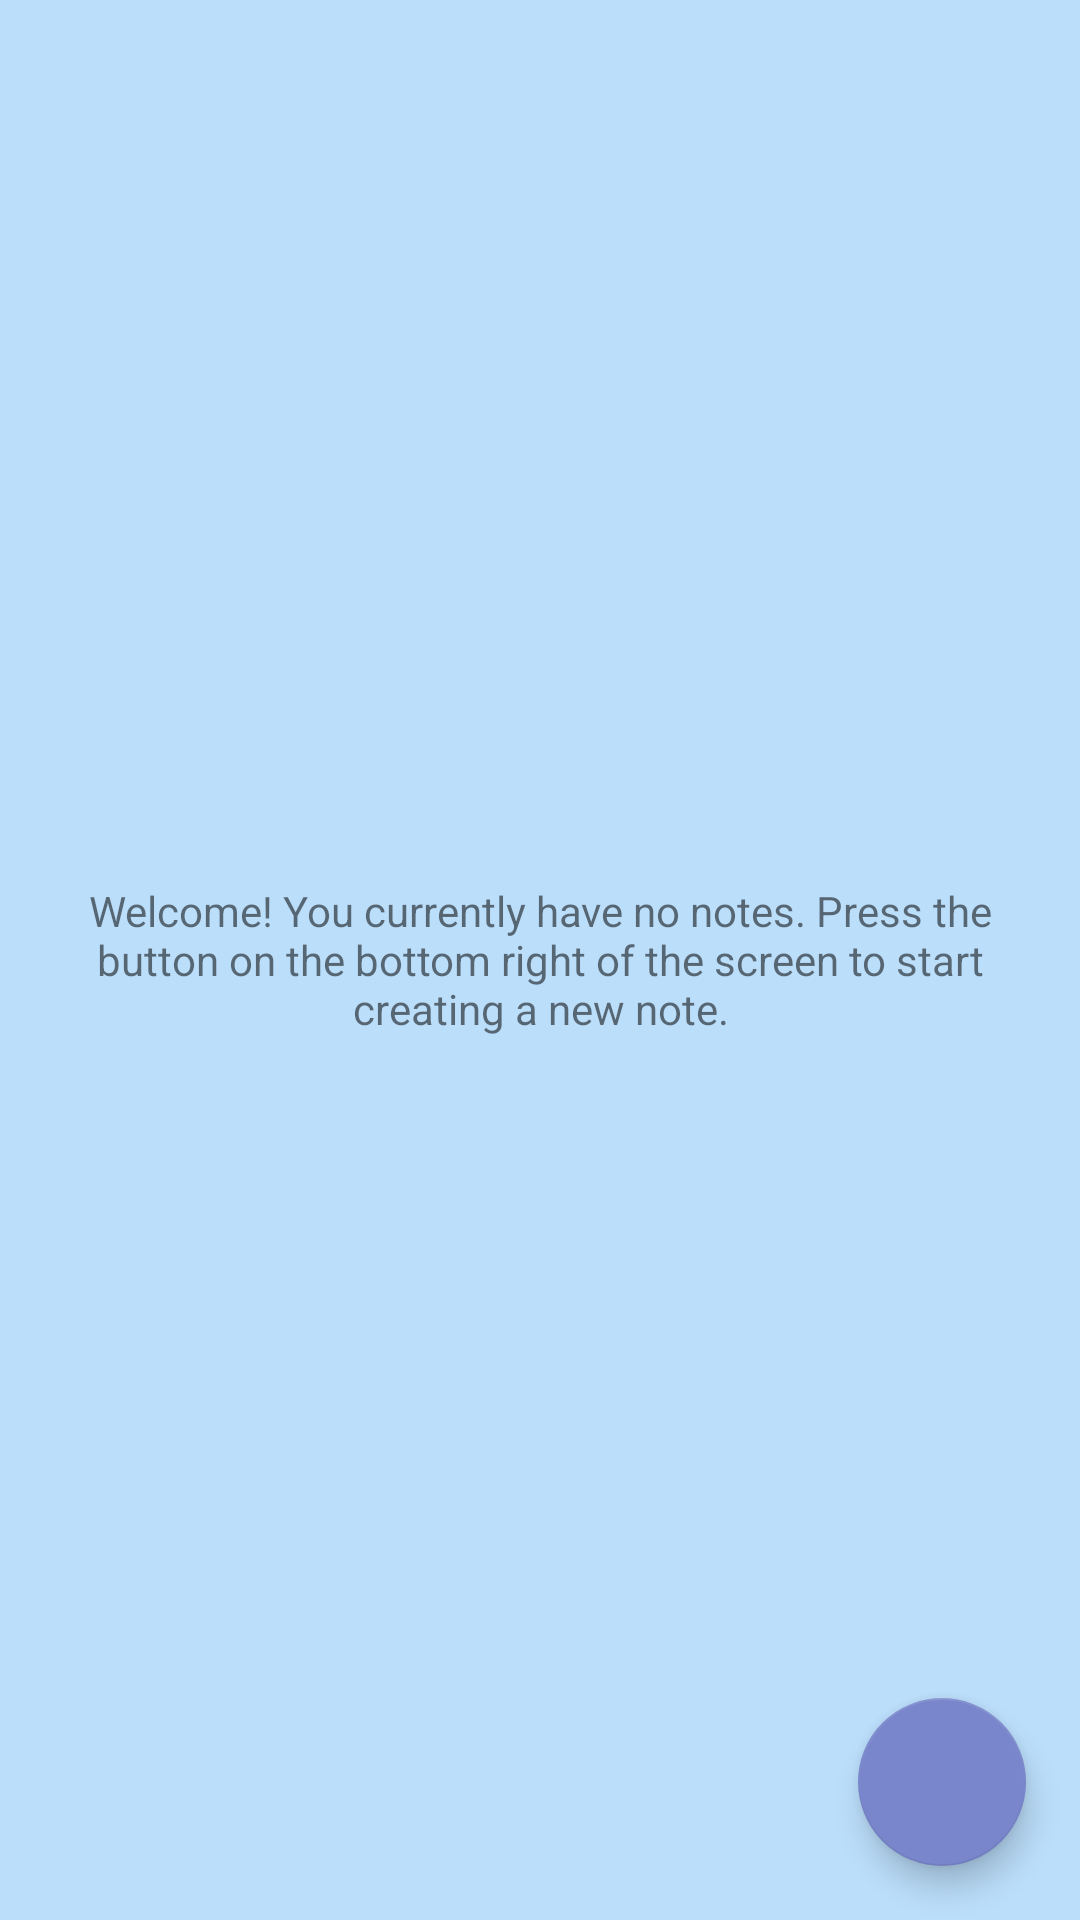

Produce the Android XML layout that renders to this screen, including the resource entries it uses.
<!-- AndroidManifest.xml: application theme AppTheme -->
<!-- res/layout/note_list_fragment.xml -->
<RelativeLayout xmlns:android="http://schemas.android.com/apk/res/android"
                xmlns:tools="http://schemas.android.com/tools"
                xmlns:app="http://schemas.android.com/apk/res-auto"
                android:layout_width="match_parent"
                android:layout_height="match_parent"
                tools:context=".MainActivity$PlaceholderFragment"
                android:clickable="false"
                android:animateLayoutChanges="true"
                android:background="@color/note_list_bg_color">

    <TextView
        android:id="@+id/empty_note_view"
        android:layout_width="match_parent"
        android:layout_height="match_parent"
        android:gravity="center"
        android:padding="18dp"
        android:text="@string/note_list_empty_msg" />

    <android.support.v7.widget.RecyclerView
        android:id="@+id/note_recycler_view"
        android:layout_width="match_parent"
        android:layout_height="wrap_content"
        android:paddingLeft="16dp"
        android:paddingRight="16dp"
        android:paddingTop="32dp"
        android:paddingBottom="32dp" />

    <android.support.design.widget.FloatingActionButton
        android:id="@+id/edit_fab"
        android:layout_marginBottom="18dp"
        android:layout_marginRight="18dp"
        android:layout_width="wrap_content"
        android:layout_height="wrap_content"
        android:layout_alignParentBottom="true"
        android:layout_alignParentRight="true"
        app:backgroundTint="@color/edit_button_color"
        android:src="@drawable/ic_add_white_24dp" />

</RelativeLayout>
<!-- resources referenced by this layout -->
<resources>
  <color name="edit_button_color">#7986CB</color>
  <color name="note_list_bg_color">#BBDEFB</color>
  <string name="note_list_empty_msg">Welcome! You currently have no notes. Press the button on the bottom right of the screen to start creating a new note.</string>
  <style name="AppTheme" parent="Theme.AppCompat.Light.NoActionBar">
  
      </style>
</resources>
